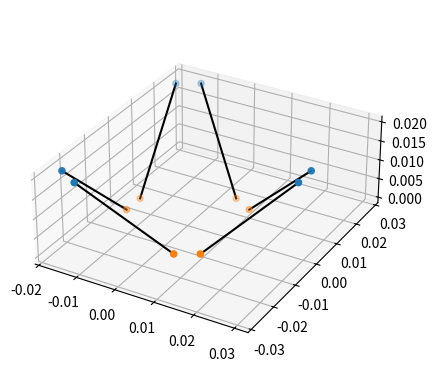

Reproduce this figure in Python.
import numpy as np

class Haptick:
    TRIANGLE = np.linspace(0, 2.0 * np.pi, 3, endpoint = False)

    def __init__(self, top_radius, top_separation, bottom_radius, bottom_separation, height):
        self.top_radius = top_radius
        self.top_separation = top_separation
        self.bottom_radius = bottom_radius
        self.bottom_separation = bottom_separation
        self.height = height

        self._init_trusses()
    
    def truss_force_components(self, applied_force, applied_torque):
        magnitudes = self.truss_force_magnitudes(applied_force, applied_torque)
        return self._unit_forces[..., np.newaxis] * magnitudes[np.newaxis, ...]
    
    def truss_force_magnitudes(self, applied_force, applied_torque):
        return self._inverse_plucker @ -np.atleast_2d(np.hstack((applied_force, applied_torque))).T
    
    def applied(self, truss_force_magnitudes):
        forces_torques = -(self._plucker @ np.atleast_2d(truss_force_magnitudes).T)
        return forces_torques[:3, ...], forces_torques[3:, ...]
    
    def _init_trusses(self):
        # Create truss vectors
        top_angles = np.empty(6)
        top_angles[::2] = self.TRIANGLE - 0.5 * self.top_separation / self.top_radius
        top_angles[1::2] = self.TRIANGLE + 0.5 * self.top_separation / self.top_radius
        bottom_angles = np.empty(6)
        bottom_angles[::2] = self.TRIANGLE - np.deg2rad(60.0) - 0.5 * self.bottom_separation / self.bottom_radius
        bottom_angles[1::2] = self.TRIANGLE - np.deg2rad(60.0) + 0.5 * self.bottom_separation / self.bottom_radius
        top_joints = self._joint_positions(top_angles, self.top_radius, self.height)
        bottom_joints = self._joint_positions(bottom_angles, self.bottom_radius, 0.0)
        self.trusses = np.dstack((top_joints, np.roll(bottom_joints, -1, axis=1)))

        # Calculate unit truss forces and Plucker coordinates
        self._unit_forces = self.trusses[..., 0] - self.trusses[..., 1]
        self._unit_forces /= np.linalg.norm(self._unit_forces, axis=0)
        moments = np.cross(self.trusses[..., 0], self._unit_forces, axis=0)
        self._plucker = np.vstack((self._unit_forces, moments))
        self._inverse_plucker = np.linalg.inv(self._plucker)

    @staticmethod
    def _joint_positions(angles, radius, z):
        return np.vstack((radius * np.cos(angles),
                        radius * np.sin(angles),
                        np.ones_like(angles) * z))

if __name__ == "__main__":
    import matplotlib.pyplot as plt
    plt.ion()
    haptick = Haptick(30e-3, 6e-3, 15e-3, 6e-3, 20e-3)
    applied_forces = np.array([[0.0, 0.0, -20e-3*9.81], [0.0, 0.0, 20e-3*9.81]])
    applied_torques = np.zeros((2, 3))
    print(haptick.truss_force_components(applied_forces, applied_torques))
    truss_force_magnitudes = haptick.truss_force_magnitudes(applied_forces, applied_torques)
    print(haptick.applied(truss_force_magnitudes.T)[0])
    print(haptick.applied(truss_force_magnitudes.T)[1])
    trusses = haptick.trusses
    ax = plt.axes(projection='3d')
    ax.scatter3D(*trusses[..., 0])
    ax.scatter3D(*trusses[..., 1])
    for truss in trusses.transpose((1, 0, 2)):
        ax.plot3D(*truss, 'k')
    ax.set_box_aspect((np.ptp(trusses[0, ...]), np.ptp(trusses[1, ...]), np.ptp(trusses[2, ...])))